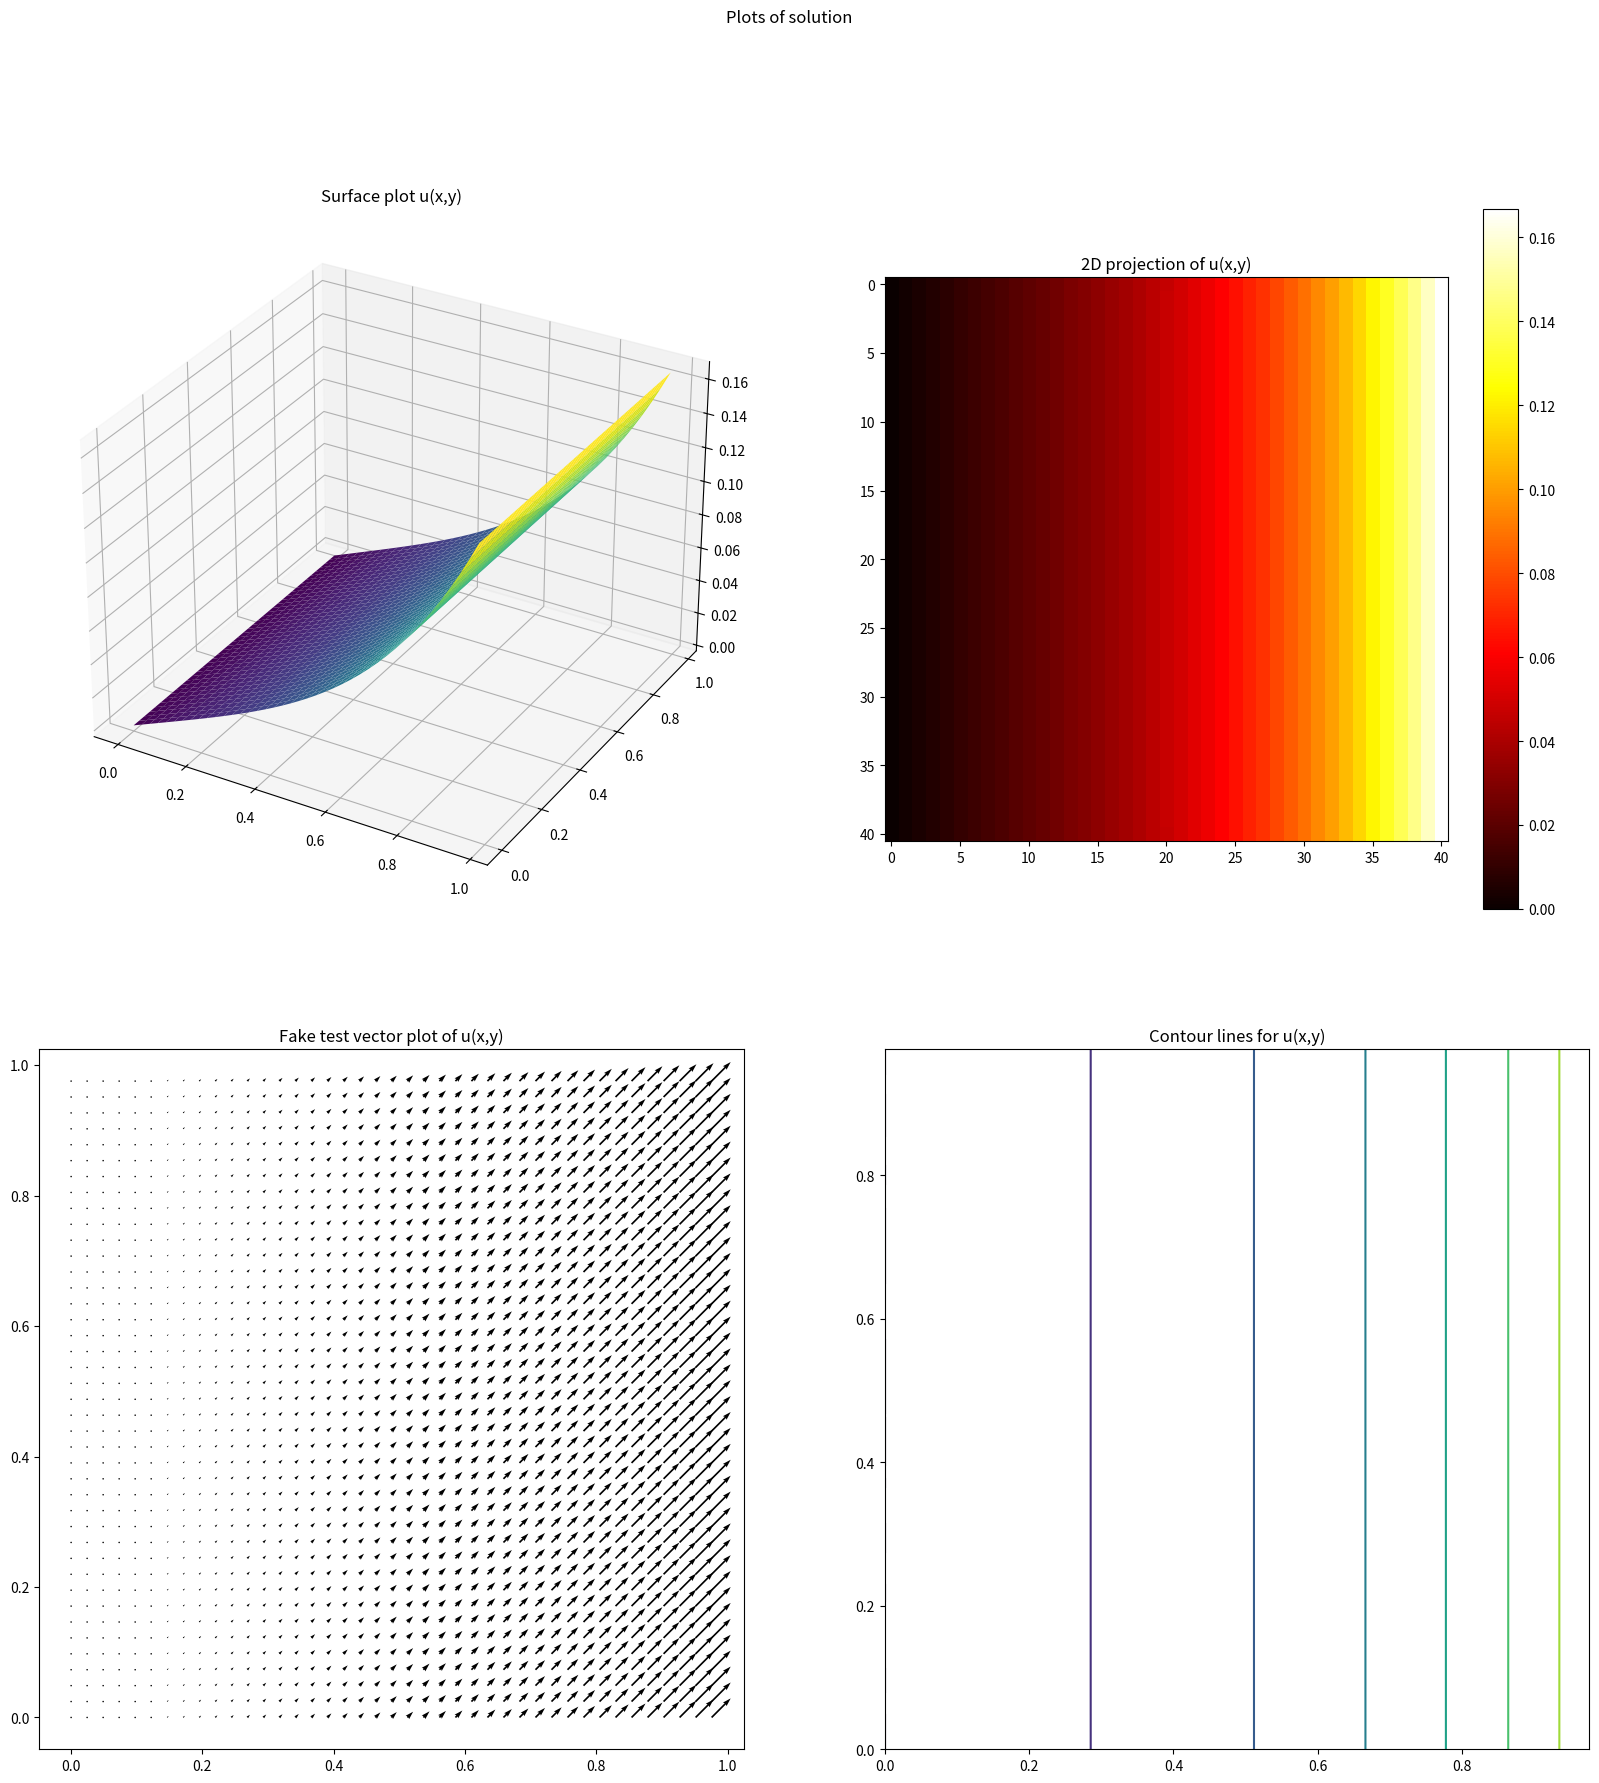

Generate this figure with matplotlib:
import matplotlib.pyplot as plt
import numpy as np

class Poisson:

    def __init__(self, nnoy=41, nnox=41):
        self.nnoy = nnoy
        self.nnox = nnox
        self.dx, self.dy = 1 / (nnox - 1), 1 / (nnoy - 1)
        self.A = np.zeros((nnox * nnoy, nnoy * nnox))
        self.b = np.zeros(nnox * nnoy)
        self.phi = np.zeros((nnoy * nnox))
        self.u = np.zeros(nnox)
        self.analy = np.zeros(nnox)
        self.solu = np.zeros((nnoy, nnox))

    def f(self, x, y):
        return x*x

    def analytic(self, x, y):
        return (x**4/12) + (x/12)


    def assembleLinSys(self):
        h1, h2 = self.dx, self.dy
        # Fill matrix and right hand side vector of linear equation system 
        for i in range(self.nnox, self.nnox * (self.nnoy - 1)):
            self.A[i, i] = -2 * ((1 / (h1 ** 2)) + (1 / (h2 ** 2)))
            self.A[i, i - self.nnox] = 1 / (h2 ** 2)
            self.A[i, i + self.nnox] = 1 / (h2 ** 2)
            self.A[i, i - 1] = 1 / (h1 ** 2)
            self.A[i, i + 1] = 1 / (h1 ** 2)
        for i in range(0, self.nnoy):
            for j in range(0, self.nnox):
                tmp1, tmp2 = j*h1, i * h2
                self.b[i * self.nnox + j] = self.f(tmp1, tmp2)

    # Actual (essential) boundary conditions
    def essBC(self, x, y):
        return self.analytic(x, y)

    # Modify matrix and right hand side vector to include essential BC's
    def fillEssBC(self):
        # Boundary conditions for upper and lower boundaries of a rectangle
        for i in range(0, self.nnoy):
            for j in range(0, self.nnox * self.nnoy):
                self.A[i, j] = 0.0
                self.A[self.nnoy * (self.nnox - 1) + i, j] = 0.0
            self.A[i, i] = 1.0
            self.A[self.nnoy * (self.nnox - 1) + i, self.nnoy * (self.nnox - 1) + i] = 1.0
            self.b[i] = self.essBC(i * self.dx, 0)
            self.b[self.nnoy * (self.nnox - 1) + i] = self.essBC(i * self.dx, 1)

        # Boundary conditions for left and right boundaries of a rectangle
        for i in range(0, self.nnoy):
            for j in range(0, self.nnox * self.nnoy):
                self.A[i * self.nnox, j] = 0.0
                self.A[(self.nnoy - 1) + (i * self.nnoy), j] = 0.0
            self.A[i * self.nnoy, i * self.nnoy] = 1.0
            self.A[(self.nnoy - 1) + i * self.nnoy, (self.nnoy - 1) + i * self.nnoy] = 1.0
            self.b[i * self.nnoy] = self.essBC(0, i * self.dy)
            self.b[(self.nnoy - 1) + (i * self.nnoy)] = self.essBC(1, i * self.dy)

    def solve(self):

        self.assembleLinSys()
        self.fillEssBC()
        self.phi = np.linalg.solve(self.A, self.b)

        # Solution along an y center line. For comparison with analytic solution
        for i in range(0, self.nnox):
            self.u[i] = self.phi[int(self.nnoy / 2) * self.nnox + i]
            self.analy[i] = self.analytic(i * self.dx, 0.5)

        # Nodal values of solution
        for i in range(0, self.nnoy):
            for j in range(0, self.nnox):
                self.solu[i, j] = self.phi[i * self.nnox + j]
        self.plot()

    def plot(self):

        x = y = np.arange(0.0, 1.0, 1 / self.nnoy)
        X, Y = np.meshgrid(x, y)


        fig = plt.figure(figsize=(20, 20))
        fig.suptitle('Plots of solution')

        ax = fig.add_subplot(2, 2, 1, projection='3d')

        ax.plot_surface(X, Y, self.solu, cmap='viridis', edgecolor='none')
        ax.set_title('Surface plot u(x,y)')

        ax = fig.add_subplot(2, 2, 2)
        ax.set_title('2D projection of u(x,y)')
        plt.imshow(self.solu, cmap='hot')
        plt.colorbar()

        ax = fig.add_subplot(2, 2, 3)
        ax.set_title('Fake test vector plot of u(x,y)')
        # ax.set_ylabel('Damped oscillation')
        plt.quiver(X, Y, self.solu, self.solu)

        ax = fig.add_subplot(2, 2, 4)
        ax.set_title('Contour lines for u(x,y)')
        plt.contour(X, Y, self.solu)

        plt.show()


# Solve to verify that analytical solution is reproduced
if __name__ == '__main__':

    solver = Poisson(41, 41)
    solver.solve()
